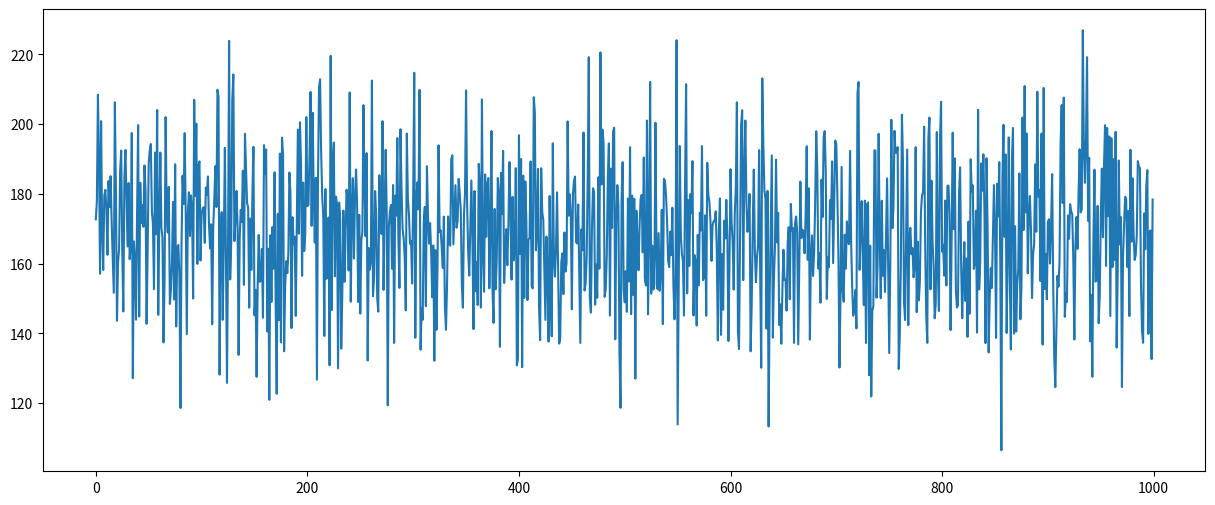
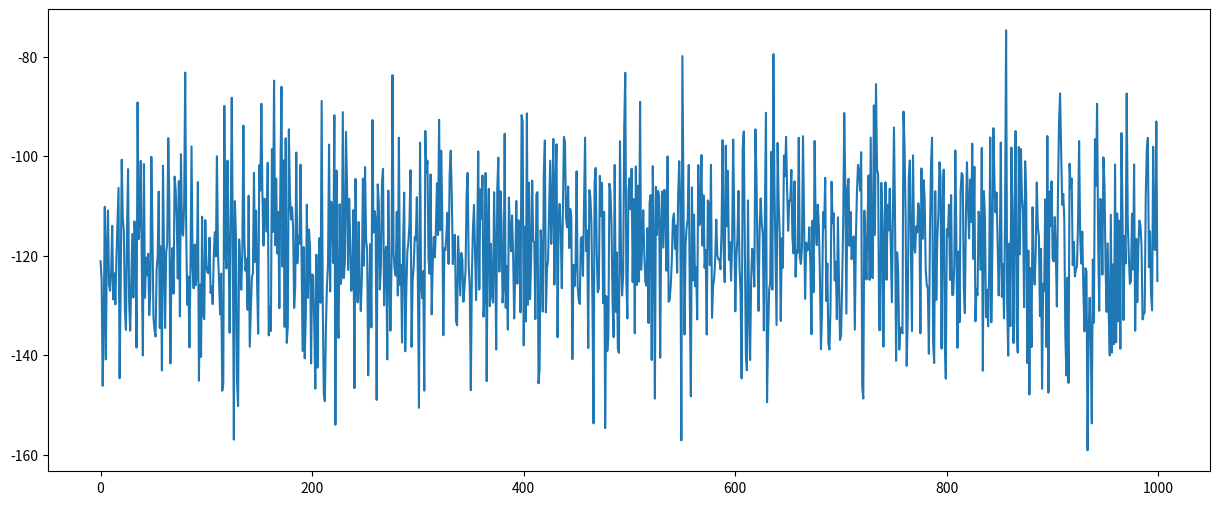
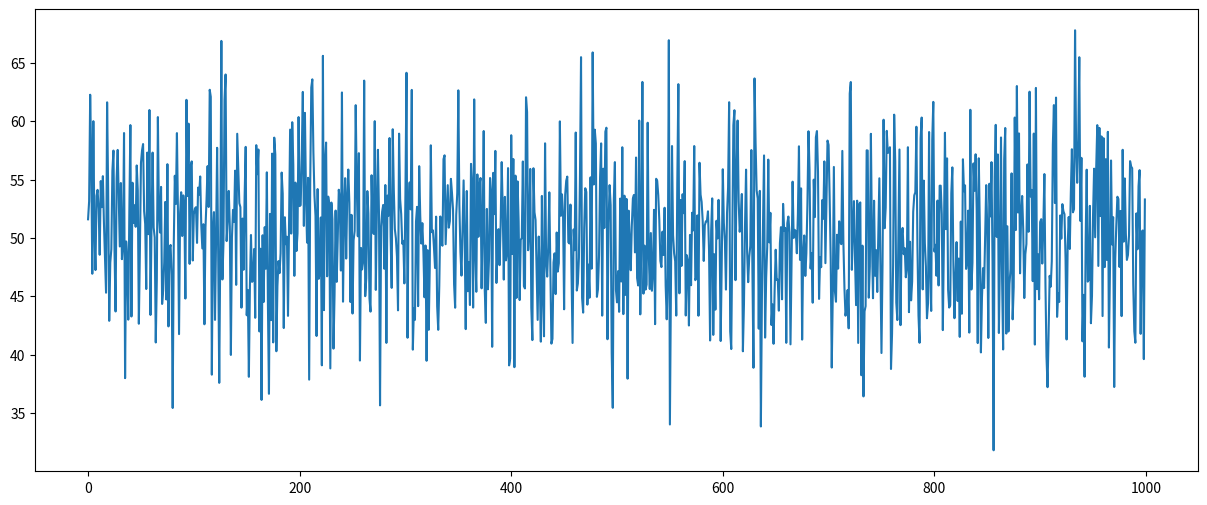
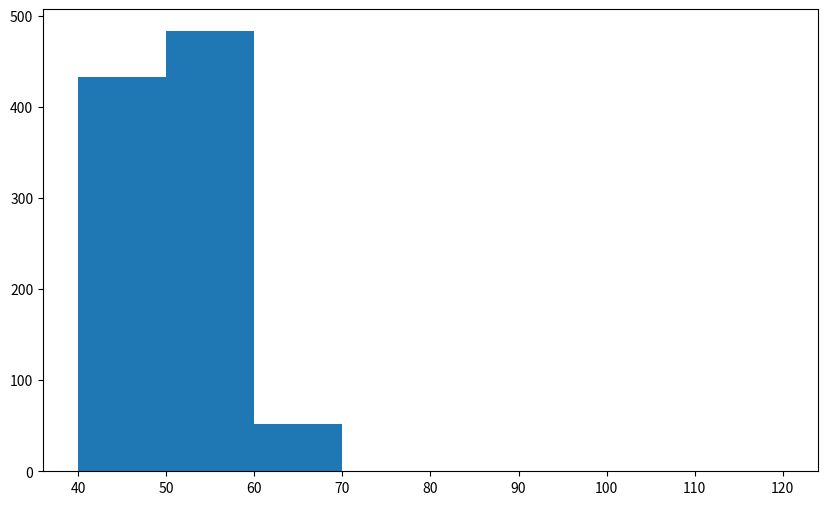
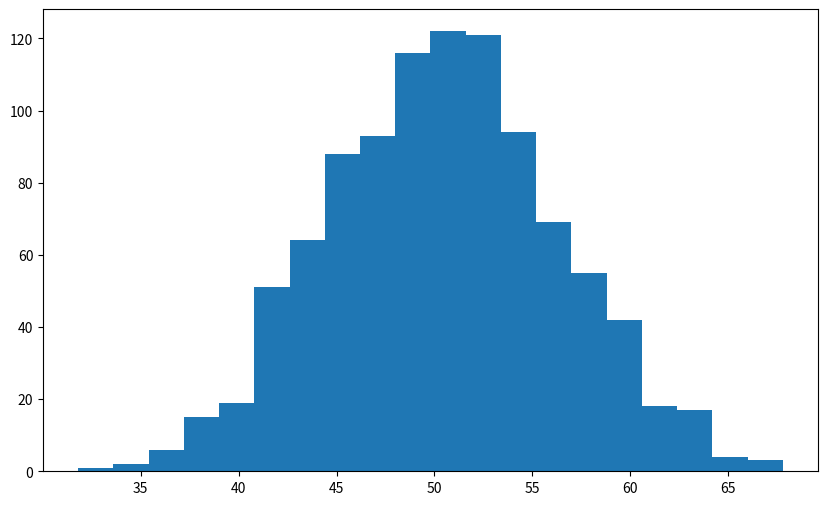

Write the Python code that produced these figures, in order.
#!/usr/bin/env python
# coding: utf-8
# In[1]:
import numpy as np
import matplotlib.pyplot as plt
# In[2]:
rev_m = 170
rev_stdev = 20
iterations = 1000
# In[3]:
rev = np.random.normal(rev_m, rev_stdev, iterations)
rev
# In[4]:
plt.figure(figsize=(15, 6))
plt.plot(rev)
plt.show()
# In[5]:
COGS = - (rev * np.random.normal(0.6,0.1))
 
plt.figure(figsize=(15, 6))
plt.plot(COGS)
plt.show()
# In[6]:
COGS.mean()
# In[7]:
COGS.std()
# In[8]:
Gross_Profit = rev + COGS
Gross_Profit
plt.figure(figsize=(15, 6))
plt.plot(Gross_Profit)
plt.show()
# In[9]:
max(Gross_Profit)
# In[10]:
min(Gross_Profit)
# In[11]:
Gross_Profit.mean()
# In[12]:
Gross_Profit.std()
# In[13]:
plt.figure(figsize=(10, 6));
plt.hist(Gross_Profit, bins = [40, 50, 60, 70, 80, 90, 100, 110, 120]);
plt.show()
# In[14]:
plt.figure(figsize=(10, 6));
plt.hist(Gross_Profit, bins = 20);
plt.show()
# ************
